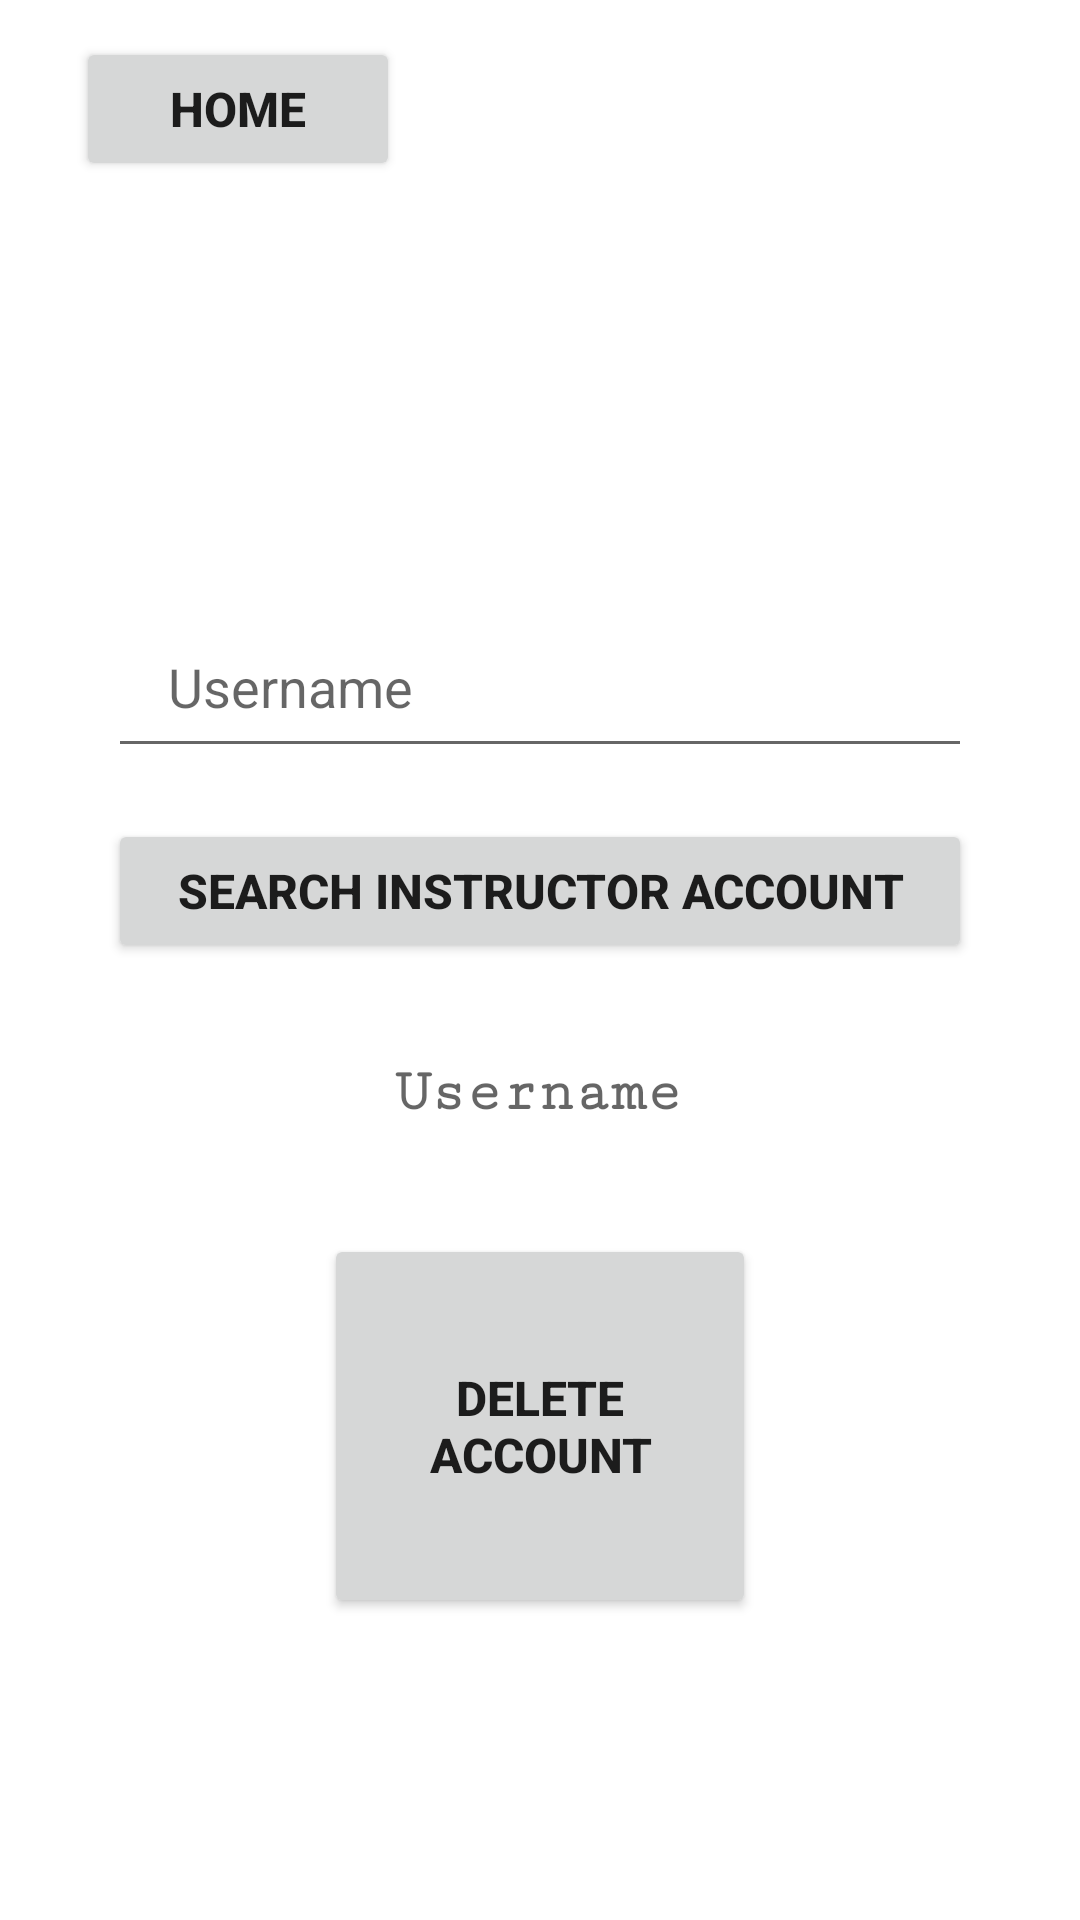

Write the Android layout XML for this screen, with the resource values it uses.
<!-- AndroidManifest.xml: application theme Theme.SEG2105Project -->
<!-- res/layout/activity_delete_instructor_account.xml -->
<?xml version="1.0" encoding="utf-8"?>
<androidx.constraintlayout.widget.ConstraintLayout xmlns:android="http://schemas.android.com/apk/res/android"
    xmlns:app="http://schemas.android.com/apk/res-auto"
    xmlns:tools="http://schemas.android.com/tools"
    android:layout_width="match_parent"
    android:layout_height="match_parent"
    tools:context=".DeleteInstructorAccount">

    <ImageView
        android:id="@+id/imageView"
        android:layout_width="wrap_content"
        android:layout_height="0dp"
        android:scaleType="centerCrop"
        android:src="@drawable/bg"
        app:layout_constraintBottom_toBottomOf="parent"

        app:layout_constraintEnd_toEndOf="parent"
        app:layout_constraintHeight_percent="0.27"
        app:layout_constraintStart_toStartOf="parent"
        app:layout_constraintTop_toTopOf="parent"
        app:layout_constraintVertical_bias="0" />

    <TextView
        android:id="@+id/title"
        android:layout_width="wrap_content"
        android:layout_height="wrap_content"
        android:fontFamily="serif-monospace"
        android:text="DELETE INSTRUCTOR ACCOUNT"
        android:textColor="@color/white"
        android:textSize="25dp"

        android:textStyle="bold"
        app:layout_constraintBottom_toBottomOf="@+id/imageView"
        app:layout_constraintEnd_toEndOf="parent"
        app:layout_constraintStart_toStartOf="parent"
        app:layout_constraintTop_toTopOf="@+id/imageView" />

    <Button
        android:id="@+id/home"
        android:layout_width="0dp"
        android:layout_height="wrap_content"
        android:text="Home"
        app:layout_constraintVertical_bias="0.1"
        app:layout_constraintHorizontal_bias="0.1"
        android:textSize="16sp"
        android:textStyle="bold"
        app:layout_constraintBottom_toBottomOf="@+id/imageView"
        app:layout_constraintEnd_toEndOf="parent"
        app:layout_constraintStart_toStartOf="parent"
        app:layout_constraintTop_toTopOf="@+id/imageView"
        app:layout_constraintWidth_percent="0.3" />

    <EditText
        android:id="@+id/userName"
        android:layout_width="0dp"
        android:layout_height="wrap_content"
        app:layout_constraintWidth_percent="0.8"
        app:layout_constraintVertical_bias="0.35"
        app:layout_constraintHorizontal_bias="0.5"
        android:hint = "Username"
        android:paddingLeft="20dp"
        android:paddingTop="10dp"
        android:paddingBottom="15dp"
        app:layout_constraintBottom_toBottomOf="parent"
        app:layout_constraintEnd_toEndOf="parent"
        app:layout_constraintStart_toStartOf="parent"
        app:layout_constraintTop_toTopOf="parent" />


    <Button
        android:id="@+id/searchAccount"
        android:layout_width="0dp"
        android:layout_height="wrap_content"
        android:text="Search Instructor Account"
        android:textSize="16sp"
        android:textStyle="bold"
        app:layout_constraintBottom_toBottomOf="parent"
        app:layout_constraintEnd_toEndOf="parent"
        app:layout_constraintStart_toStartOf="parent"
        app:layout_constraintTop_toTopOf="parent"
        app:layout_constraintVertical_bias="0.461"
        app:layout_constraintWidth_percent="0.8" />

    <TextView
        android:id="@+id/usernameText"
        android:layout_width="wrap_content"
        android:layout_height="wrap_content"
        android:layout_marginBottom="36dp"
        android:fontFamily="serif-monospace"
        android:hint="Username"
        android:textColor="@color/black"
        android:textSize="20dp"
        android:textStyle="bold"
        app:layout_constraintBottom_toTopOf="@+id/deleteAccount"
        app:layout_constraintEnd_toEndOf="parent"
        app:layout_constraintHorizontal_bias="0.498"
        app:layout_constraintStart_toStartOf="parent"
        app:layout_constraintTop_toBottomOf="@+id/searchAccount"
        app:layout_constraintVertical_bias="1.0" />

    <Button
        android:id="@+id/deleteAccount"
        android:layout_width="0dp"
        android:layout_height="0dp"
        android:layout_marginBottom="100dp"
        android:text="DELETE ACCOUNT"
        android:textSize="16sp"
        android:textStyle="bold"
        app:layout_constraintBottom_toBottomOf="parent"
        app:layout_constraintEnd_toEndOf="parent"
        app:layout_constraintHeight_percent="0.2"
        app:layout_constraintStart_toStartOf="parent"
        app:layout_constraintTop_toBottomOf="@+id/searchAccount"
        app:layout_constraintVertical_bias="0.991"
        app:layout_constraintWidth_percent="0.4" />


</androidx.constraintlayout.widget.ConstraintLayout>
<!-- resources referenced by this layout -->
<resources>
  <style name="Theme.SEG2105Project" parent="Theme.MaterialComponents.DayNight.DarkActionBar">
          
          <item name="colorPrimary">@color/teal_700</item>
          <item name="colorPrimaryVariant">@color/purple_700</item>
          <item name="colorOnPrimary">@color/white</item>
          
          <item name="colorSecondary">@color/teal_200</item>
          <item name="colorSecondaryVariant">@color/teal_700</item>
          <item name="colorOnSecondary">@color/black</item>
          
          <item name="android:statusBarColor">?attr/colorPrimaryVariant</item>
          
      </style>
  <!-- not gathered from this repository: default colours our renderer supplied (Android Studio template values) -->
  <color name="purple_700">#FF3700B3</color>
  <color name="teal_200">#FF03DAC5</color>
  <color name="teal_700">#FF018786</color>
  <color name="black">#FF000000</color>
  <color name="white">#FFFFFFFF</color>
</resources>
